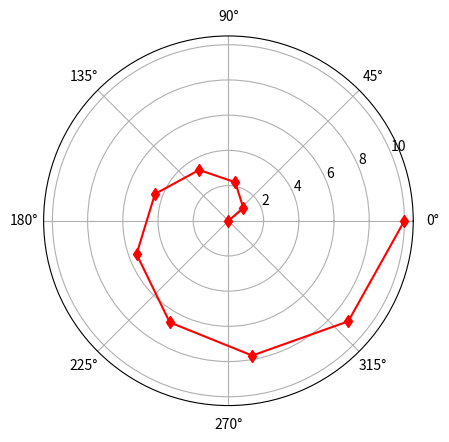

Recreate this plot in Python.
# 15. Desenhe um gráfico polar com os ângulos de 0 a 2π e os raios variando de 0 a 10.
# Personalize a cor da linha.

import matplotlib.pyplot as plt
import numpy as np

angulos = np.linspace(0, 2 * np.pi,10)
raios = np.linspace(0, 10, 10)

plt.polar(angulos,raios, marker='d',color='red')

plt.show()



